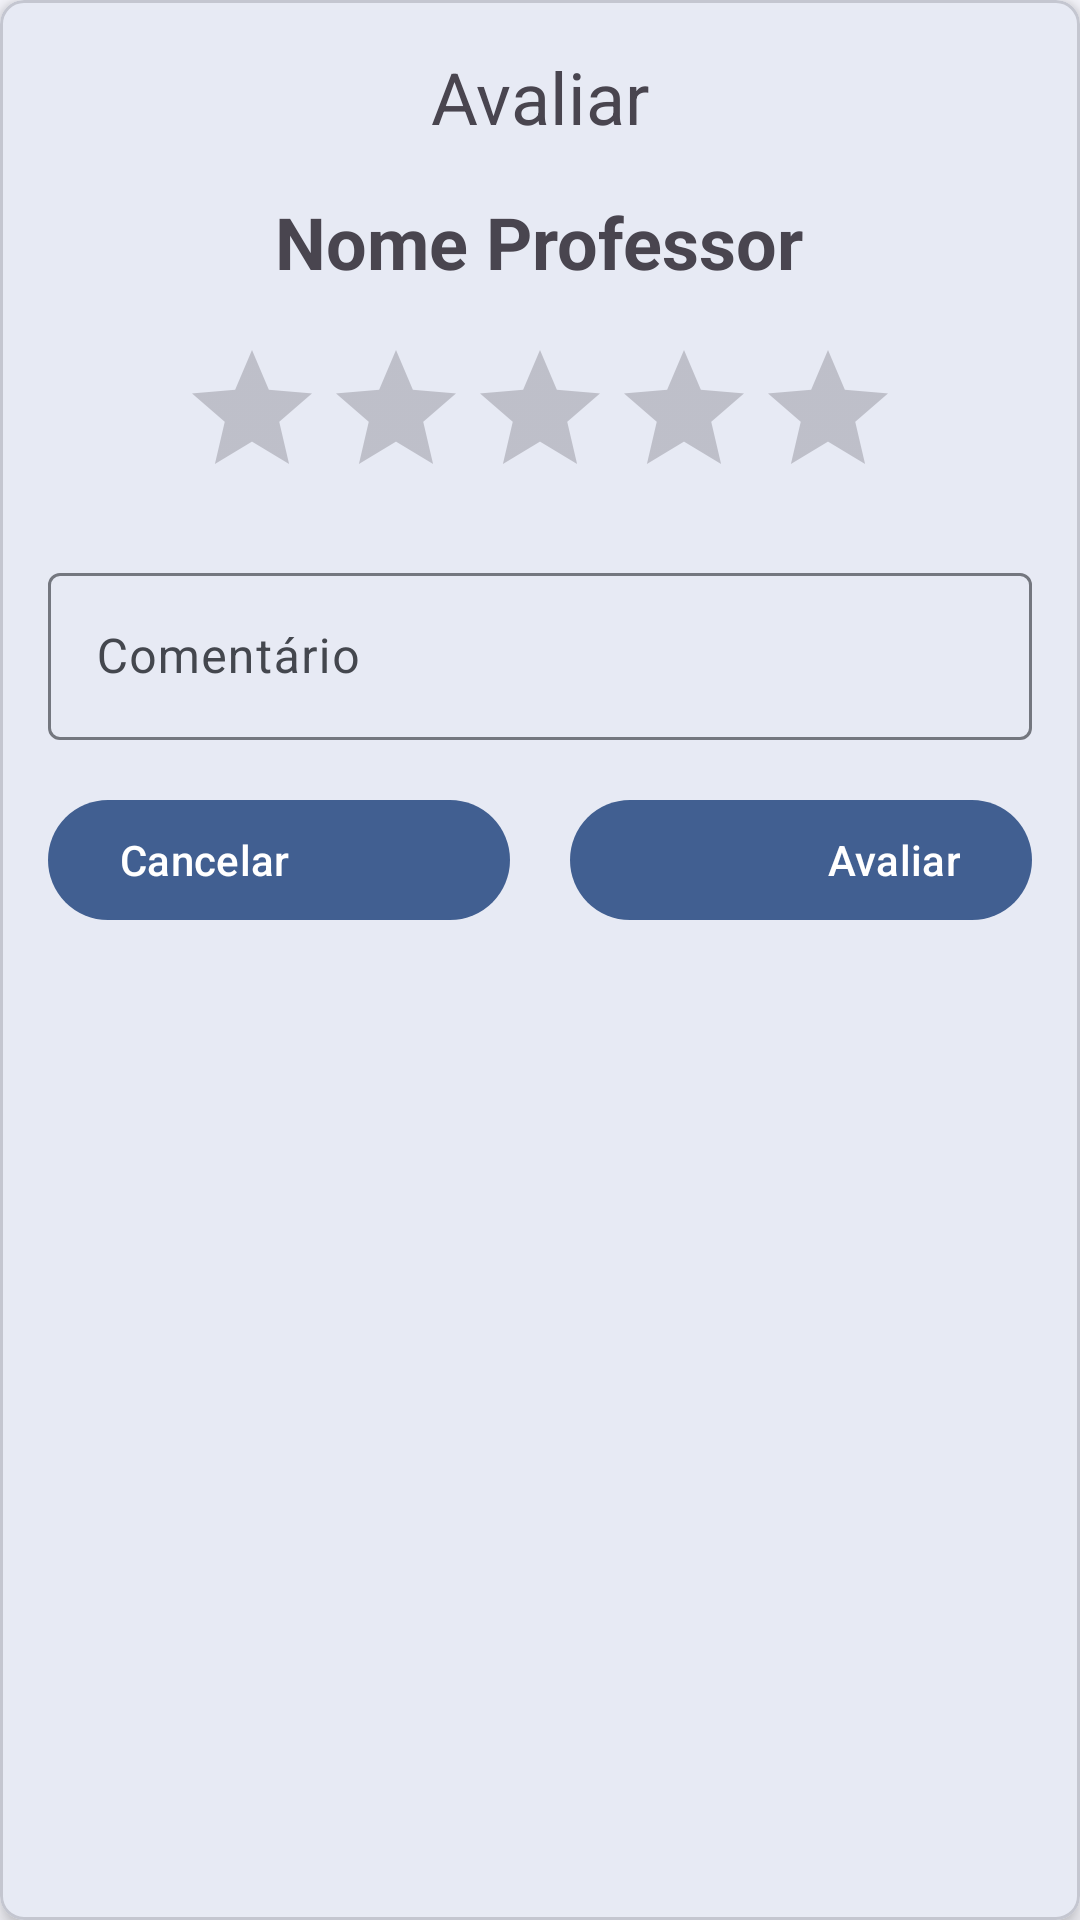

Layout XML and referenced resources for this Android screen:
<!-- AndroidManifest.xml: application theme Theme.Edtech -->
<!-- res/layout/modal_professor_avaliacao.xml -->
<com.google.android.material.card.MaterialCardView
    xmlns:android="http://schemas.android.com/apk/res/android"
    xmlns:app="http://schemas.android.com/apk/res-auto"
    android:layout_width="match_parent"
    android:layout_height="wrap_content"
    android:layout_margin="16dp"
    app:cardElevation="4dp"
    app:cardCornerRadius="8dp">

    <LinearLayout
        android:layout_width="match_parent"
        android:layout_height="wrap_content"
        android:orientation="vertical"
        android:padding="16dp">

        <com.google.android.material.textview.MaterialTextView
            android:id="@+id/tvTitle"
            android:layout_width="wrap_content"
            android:layout_height="wrap_content"
            android:text="Avaliar"
            android:textSize="24sp"
            android:layout_gravity="center_horizontal"/>

        <com.google.android.material.textview.MaterialTextView
            android:id="@+id/tvNomeProfessor"
            android:layout_width="wrap_content"
            android:layout_height="wrap_content"
            android:layout_marginTop="16dp"
            android:text="Nome Professor"
            android:textSize="24sp"
            android:textStyle="bold"
            android:layout_gravity="center_horizontal"/>

        <RatingBar
            android:id="@+id/ratingBarAvaliarProfessor"
            android:layout_width="wrap_content"
            android:layout_height="wrap_content"
            android:layout_marginTop="16dp"
            android:layout_gravity="center"
            android:numStars="5"
            android:stepSize="1.0" />

        <com.google.android.material.textfield.TextInputLayout
            android:layout_width="match_parent"
            android:layout_height="wrap_content"
            android:layout_marginTop="16dp"
            android:hint="Comentário">

            <com.google.android.material.textfield.TextInputEditText
                android:id="@+id/etComentario"
                android:layout_width="match_parent"
                android:layout_height="wrap_content"
                android:inputType="text" />
        </com.google.android.material.textfield.TextInputLayout>

        <LinearLayout
            android:layout_width="match_parent"
            android:layout_height="wrap_content"
            android:orientation="horizontal"
            android:layout_marginTop="16dp">

            <com.google.android.material.button.MaterialButton
                android:id="@+id/btnCancelarAvaliarProfessor"
                android:layout_width="0dp"
                android:layout_height="wrap_content"
                android:layout_weight="1"
                android:text="Cancelar"
                android:gravity="start|center_vertical"/>

            <Space
                android:layout_width="20dp"
                android:layout_height="match_parent"/>

            <com.google.android.material.button.MaterialButton
                android:id="@+id/btnAvaliarProfessor"
                android:layout_width="0dp"
                android:layout_height="wrap_content"
                android:layout_weight="1"
                android:text="Avaliar"
                android:gravity="end|center_vertical"/>
        </LinearLayout>

    </LinearLayout>
</com.google.android.material.card.MaterialCardView>
<!-- resources referenced by this layout -->
<resources>
  <color name="md_theme_primary">#415F91</color>
  <color name="md_theme_onPrimary">#FFFFFF</color>
  <color name="md_theme_primaryContainer">#D6E3FF</color>
  <color name="md_theme_onPrimaryContainer">#001B3E</color>
  <color name="md_theme_secondary">#565F71</color>
  <color name="md_theme_onSecondary">#FFFFFF</color>
  <color name="md_theme_secondaryContainer">#DAE2F9</color>
  <color name="md_theme_onSecondaryContainer">#131C2B</color>
  <color name="md_theme_tertiary">#705575</color>
  <color name="md_theme_onTertiary">#FFFFFF</color>
  <color name="md_theme_tertiaryContainer">#FAD8FD</color>
  <color name="md_theme_onTertiaryContainer">#28132E</color>
  <color name="md_theme_error">#BA1A1A</color>
  <color name="md_theme_onError">#FFFFFF</color>
  <color name="md_theme_errorContainer">#FFDAD6</color>
  <color name="md_theme_onErrorContainer">#410002</color>
  <color name="md_theme_background">#F9F9FF</color>
  <color name="md_theme_onBackground">#191C20</color>
  <color name="md_theme_surface">#F9F9FF</color>
  <color name="md_theme_onSurface">#191C20</color>
  <color name="md_theme_surfaceVariant">#E0E2EC</color>
  <color name="md_theme_onSurfaceVariant">#44474E</color>
  <color name="md_theme_outline">#74777F</color>
  <color name="md_theme_outlineVariant">#C4C6D0</color>
  <color name="md_theme_inverseSurface">#2E3036</color>
  <color name="md_theme_inverseOnSurface">#F0F0F7</color>
  <color name="md_theme_inversePrimary">#AAC7FF</color>
  <color name="md_theme_primaryFixed">#D6E3FF</color>
  <color name="md_theme_onPrimaryFixed">#001B3E</color>
  <color name="md_theme_primaryFixedDim">#AAC7FF</color>
  <color name="md_theme_onPrimaryFixedVariant">#284777</color>
  <color name="md_theme_secondaryFixed">#DAE2F9</color>
  <color name="md_theme_onSecondaryFixed">#131C2B</color>
  <color name="md_theme_secondaryFixedDim">#BEC6DC</color>
  <color name="md_theme_onSecondaryFixedVariant">#3E4759</color>
  <color name="md_theme_tertiaryFixed">#FAD8FD</color>
  <color name="md_theme_onTertiaryFixed">#28132E</color>
  <color name="md_theme_tertiaryFixedDim">#DDBCE0</color>
  <color name="md_theme_onTertiaryFixedVariant">#573E5C</color>
  <color name="md_theme_surfaceDim">#D9D9E0</color>
  <color name="md_theme_surfaceBright">#F9F9FF</color>
  <color name="md_theme_surfaceContainerLowest">#FFFFFF</color>
  <color name="md_theme_surfaceContainerLow">#F3F3FA</color>
  <color name="md_theme_surfaceContainer">#EDEDF4</color>
  <color name="md_theme_surfaceContainerHigh">#E7E8EE</color>
  <color name="md_theme_surfaceContainerHighest">#E2E2E9</color>
</resources>
